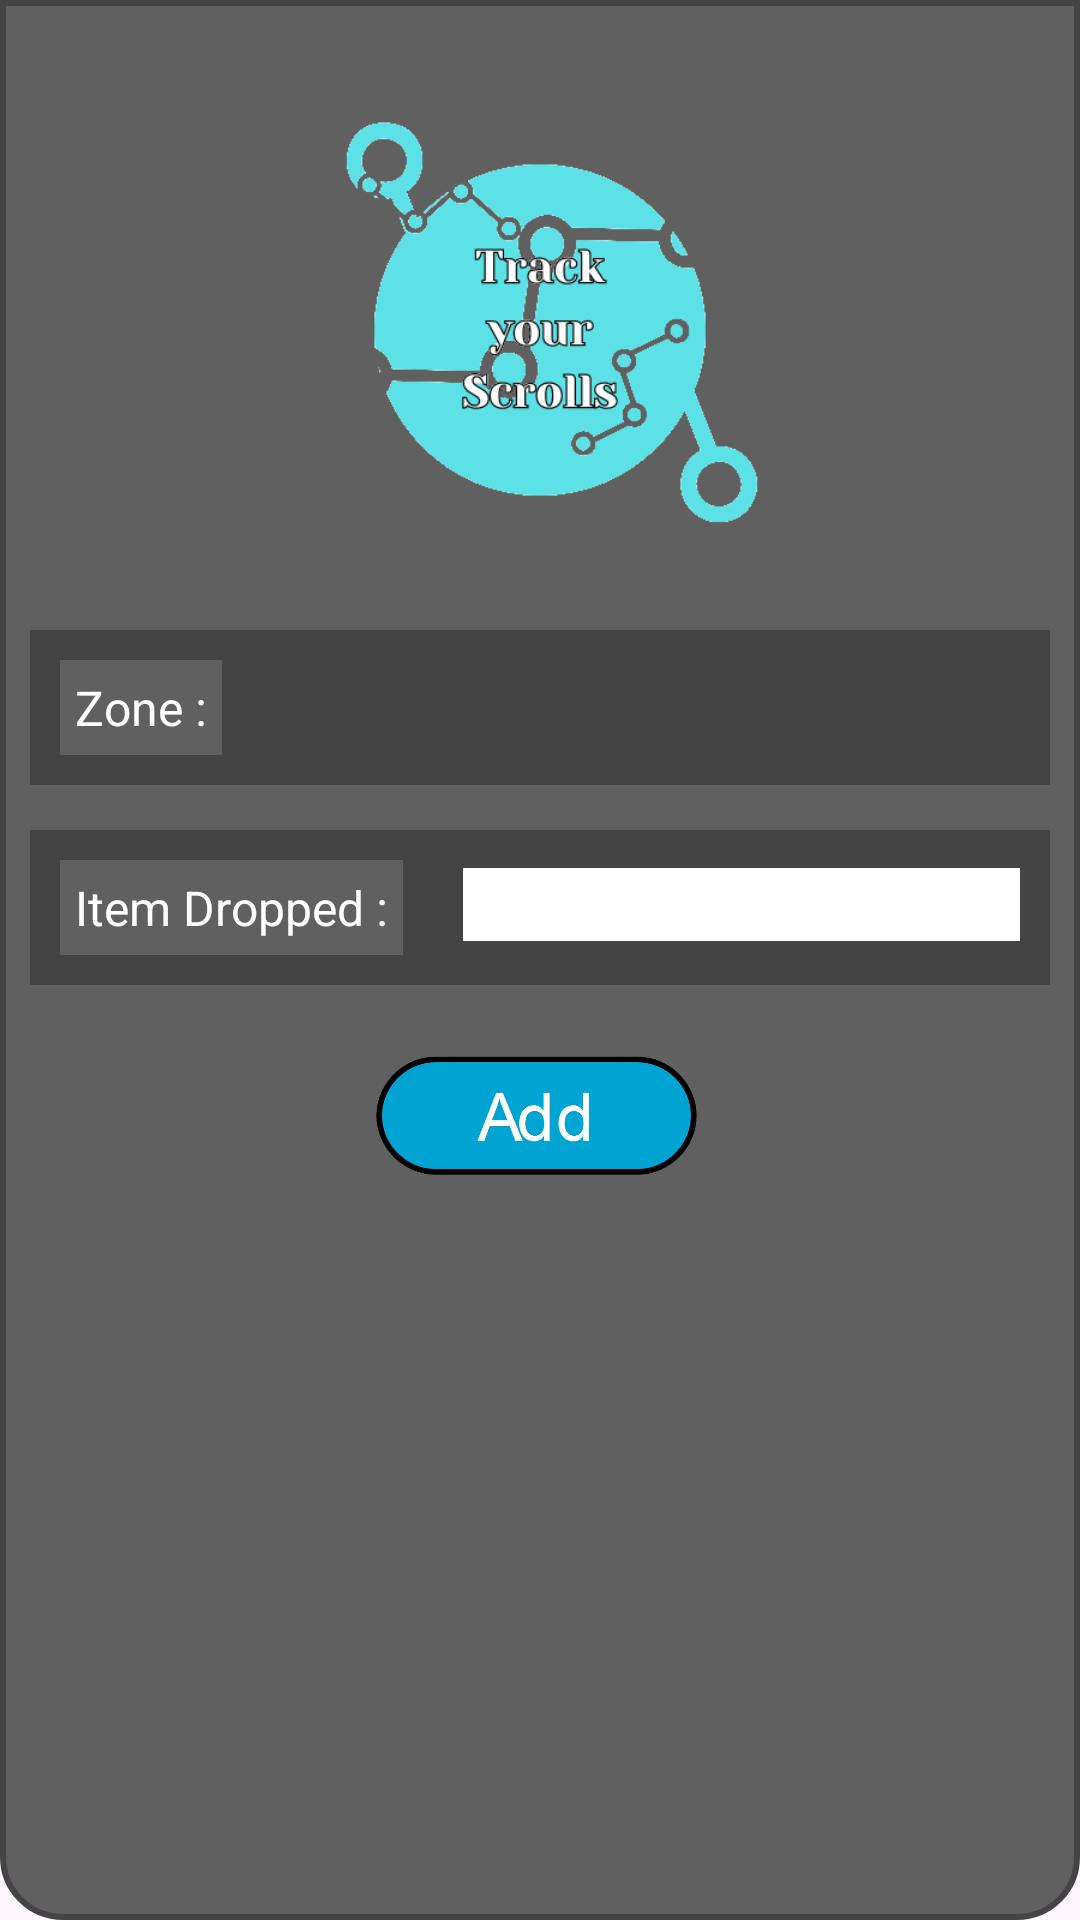

Write the Android layout XML for this screen, with the resource values it uses.
<!-- AndroidManifest.xml: application theme Theme.TrackYourScrolls -->
<!-- res/layout/activity_addcontentzone.xml -->
<?xml version="1.0" encoding="utf-8"?>
<LinearLayout xmlns:android="http://schemas.android.com/apk/res/android"
    xmlns:app="http://schemas.android.com/apk/res-auto"
    android:layout_width="match_parent"
    android:layout_height="match_parent"
    android:background="@drawable/dialogbkg"
    android:gravity="right"
    android:orientation="vertical">


    <ImageView
        android:layout_width="70dp"
        android:layout_height="wrap_content"
        android:layout_gravity="center|top"
        android:scaleType="centerCrop" />

    <LinearLayout
        android:layout_width="match_parent"
        android:layout_height="wrap_content"
        android:orientation="horizontal">

        <ImageView
            android:id="@+id/imageView3"
            android:layout_width="wrap_content"
            android:layout_height="200dp"
            android:layout_weight="1"
            app:srcCompat="@drawable/logomain" />

    </LinearLayout>


    <LinearLayout
        android:id="@+id/layoutZoneName"
        android:layout_width="match_parent"
        android:layout_height="wrap_content"
        android:layout_marginBottom="15dp"
        android:background="@color/darkgrey"
        android:orientation="horizontal"
        android:padding="10dp">


        <TextView
            android:layout_width="wrap_content"
            android:layout_height="wrap_content"
            android:layout_marginLeft="50dp"
            android:layout_marginEnd="20dp"
            android:background="@color/grey"
            android:padding="5dp"
            android:text="Zone :"
            android:textColor="@color/white"
            android:textSize="16sp" />

        <Spinner
            android:id="@+id/zonelist"
            android:layout_width="match_parent"
            android:layout_height="wrap_content"
            android:layout_weight="1"
            android:background="@color/white"
            android:spinnerMode="dropdown"/>

    </LinearLayout>

    <LinearLayout
        android:id="@+id/layoutItemDesc"
        android:layout_width="match_parent"
        android:layout_height="wrap_content"
        android:background="@color/darkgrey"
        android:orientation="horizontal"
        android:padding="10dp">


        <TextView
            android:layout_width="wrap_content"
            android:layout_height="wrap_content"
            android:layout_marginLeft="50dp"
            android:layout_marginEnd="20dp"
            android:background="@color/grey"
            android:padding="5dp"
            android:text="Item Dropped :"
            android:textColor="@color/white"
            android:textSize="16sp" />

        <EditText
            android:id="@+id/additemdrop"
            android:layout_width="wrap_content"
            android:layout_height="wrap_content"
            android:layout_weight="1"
            android:background="@color/white"
            android:ems="10"
            android:inputType="text" />

    </LinearLayout>


    <LinearLayout
        android:id="@+id/layoutlogout"
        android:layout_width="match_parent"
        android:layout_height="wrap_content"
        android:orientation="horizontal"
        android:paddingLeft="10dp"
        android:paddingTop="10dp"
        android:paddingRight="10dp"
        android:paddingBottom="30dp">


        <ImageButton
            android:id="@+id/addscroll"
            android:layout_width="373dp"
            android:layout_height="66dp"
            android:layout_weight="1"
            android:background="#00FFFFFF"
            android:scaleType="fitCenter"
            app:srcCompat="@drawable/addbtn" />

    </LinearLayout>

</LinearLayout>
<!-- resources referenced by this layout -->
<resources>
  <color name="darkgrey">#444444</color>
  <color name="grey">#606060</color>
  <color name="white">#FFFFFFFF</color>
  <!-- drawable addbtn: png bitmap (drawable, 16222 bytes) -->
  <!-- drawable dialogbkg (drawable) -->
  <?xml version="1.0" encoding="utf-8"?>
  <shape xmlns:android="http://schemas.android.com/apk/res/android">
      <solid
          android:color="@color/grey"/>
  
      <corners
          android:bottomRightRadius="20dp"
          android:bottomLeftRadius="20dp"/>
  
      <padding
          android:left="10dp"
          android:right="10dp"
          android:top="10dp"
          android:bottom="10dp"/>
  
      <stroke
          android:width="2dp"
          android:color="@color/darkgrey"/>
  
  
  
  </shape>
  <!-- drawable logomain: png bitmap (drawable, 27235 bytes) -->
  <style name="Theme.TrackYourScrolls" parent="Base.Theme.TrackYourScrolls" />
  <style name="Base.Theme.TrackYourScrolls" parent="Theme.Material3.DayNight.NoActionBar">
          
          
      </style>
</resources>
